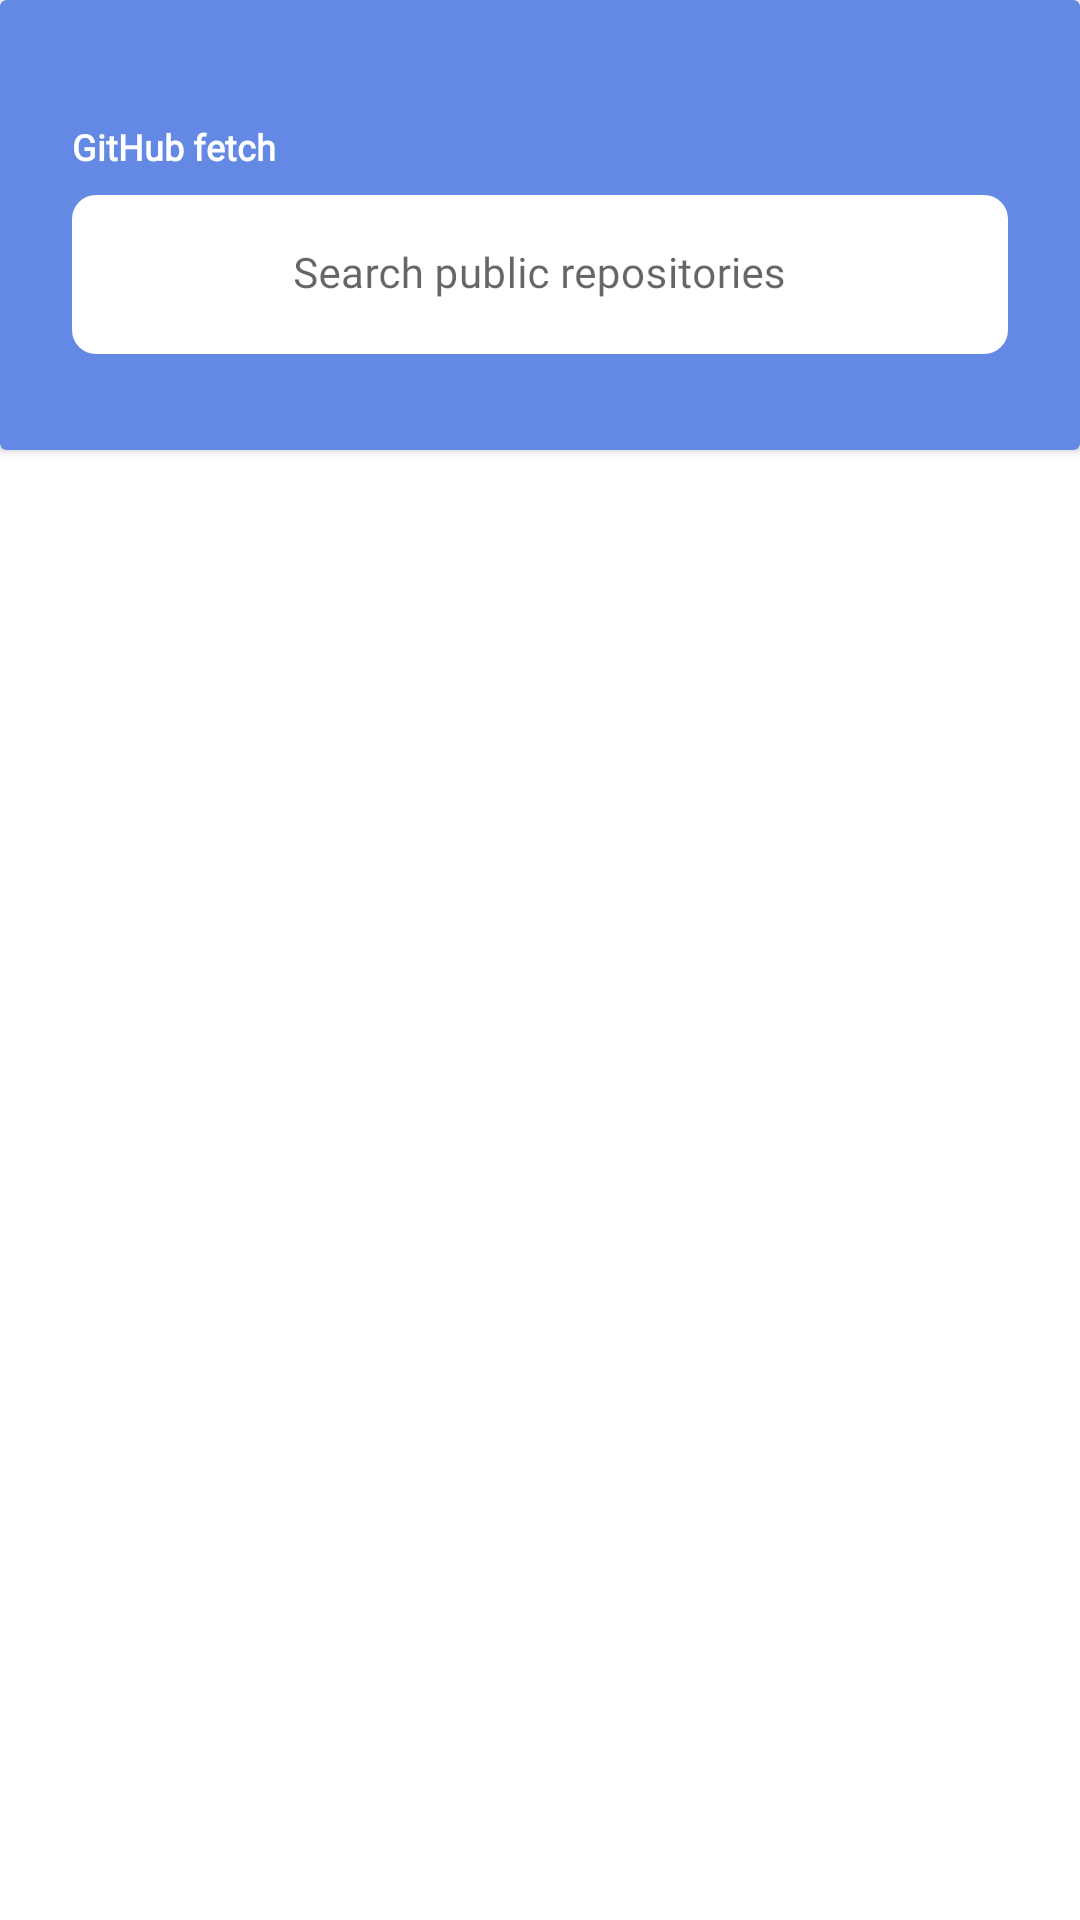

Here is an Android app screen rendered from its layout file. Give the layout XML and the strings, colors and styles it references.
<!-- AndroidManifest.xml: application theme Theme.GithubFetch -->
<!-- res/layout/fragment_home.xml -->
<?xml version="1.0" encoding="utf-8"?>
<androidx.constraintlayout.widget.ConstraintLayout xmlns:android="http://schemas.android.com/apk/res/android"
    xmlns:app="http://schemas.android.com/apk/res-auto"
    xmlns:tools="http://schemas.android.com/tools"
    android:layout_width="match_parent"
    android:layout_height="match_parent">

    <androidx.cardview.widget.CardView
        android:id="@+id/cardViewSearch"
        android:layout_width="0dp"
        android:layout_height="@dimen/cardview_expanded_height"
        app:cardBackgroundColor="@color/blue"
        app:layout_constraintEnd_toEndOf="parent"
        app:layout_constraintStart_toStartOf="parent"
        app:layout_constraintTop_toTopOf="parent">

        <androidx.constraintlayout.widget.ConstraintLayout
            android:layout_width="match_parent"
            android:layout_height="match_parent">

            <TextView
                android:layout_width="wrap_content"
                android:layout_height="wrap_content"
                android:layout_marginStart="@dimen/input_margins"
                android:layout_marginBottom="@dimen/default_view_spacing"
                android:fontFamily="@font/montserrat_bold"
                android:gravity="center_vertical"
                android:text="@string/github_repositories_fetch"
                android:textColor="@color/white"
                android:textSize="@dimen/subtitle_size_row"
                android:textStyle="bold"
                app:layout_constraintBottom_toTopOf="@id/layoutSearch"
                app:layout_constraintStart_toStartOf="parent"
                tools:text="Trending now" />

            <com.google.android.material.textfield.TextInputLayout
                android:id="@+id/layoutSearch"
                android:layout_width="match_parent"
                android:layout_height="wrap_content"
                android:layout_gravity="center_horizontal|bottom"
                android:layout_marginStart="@dimen/input_margins"
                android:layout_marginEnd="@dimen/input_margins"
                android:layout_marginBottom="@dimen/guideline"
                app:boxBackgroundColor="@color/white"
                app:boxBackgroundMode="filled"
                app:boxCornerRadiusBottomEnd="@dimen/input_corner_radius"
                app:boxCornerRadiusBottomStart="@dimen/input_corner_radius"
                app:boxCornerRadiusTopEnd="@dimen/input_corner_radius"
                app:boxCornerRadiusTopStart="@dimen/input_corner_radius"
                app:boxStrokeColor="@null"
                app:boxStrokeWidth="0dp"
                app:boxStrokeWidthFocused="0dp"
                app:layout_constraintBottom_toBottomOf="parent"
                app:layout_constraintEnd_toEndOf="parent"
                app:layout_constraintStart_toStartOf="parent">

                <com.google.android.material.textfield.TextInputEditText
                    android:id="@+id/inputSearch"
                    android:layout_width="match_parent"
                    android:layout_height="wrap_content"
                    android:gravity="center"
                    android:hint="@string/search_public_repositories"
                    android:imeOptions="actionSearch"
                    android:inputType="text"
                    android:textColorHint="@color/light_gray"
                    android:textSize="@dimen/input_text_size" />

            </com.google.android.material.textfield.TextInputLayout>

        </androidx.constraintlayout.widget.ConstraintLayout>

    </androidx.cardview.widget.CardView>

    <TextView
        android:id="@+id/textViewHeader"
        android:layout_width="0dp"
        android:layout_height="wrap_content"
        android:layout_marginStart="@dimen/input_margins"
        android:layout_marginTop="@dimen/input_margins"
        android:fontFamily="@font/montserrat_bold"
        android:textColor="@color/gray"
        android:textSize="@dimen/trending_header_size"
        android:textStyle="bold"
        app:layout_constraintStart_toStartOf="parent"
        app:layout_constraintTop_toBottomOf="@id/cardViewSearch"
        tools:text="Trending now" />

    <androidx.recyclerview.widget.RecyclerView
        android:id="@+id/recyclerViewRepositories"
        android:layout_width="match_parent"
        android:layout_height="0dp"
        android:layout_marginStart="@dimen/row_card_outer_margins"
        android:layout_marginTop="@dimen/default_view_spacing"
        android:layout_marginEnd="@dimen/row_card_outer_margins"
        app:layout_constraintBottom_toBottomOf="parent"
        app:layout_constraintEnd_toEndOf="parent"
        app:layout_constraintStart_toStartOf="parent"
        app:layout_constraintTop_toBottomOf="@id/textViewHeader"
        tools:listitem="@layout/row_repository" />

    <TextView
        android:id="@+id/textViewEmptyState"
        android:layout_width="wrap_content"
        android:layout_height="wrap_content"
        android:layout_marginStart="@dimen/empty_state_margins"
        android:layout_marginTop="@dimen/default_view_spacing"
        android:layout_marginEnd="@dimen/empty_state_margins"
        android:layout_marginBottom="@dimen/default_view_spacing"
        android:fontFamily="@font/montserrat_bold"
        android:gravity="center_vertical"
        android:text="@string/nothing_to_see_here"
        android:visibility="gone"
        app:layout_constraintEnd_toEndOf="parent"
        app:layout_constraintStart_toStartOf="parent"
        app:layout_constraintTop_toBottomOf="@id/textViewHeader" />

</androidx.constraintlayout.widget.ConstraintLayout>
<!-- res/layout/row_repository.xml (included above) -->
<?xml version="1.0" encoding="utf-8"?>
<androidx.constraintlayout.widget.ConstraintLayout xmlns:android="http://schemas.android.com/apk/res/android"
    xmlns:app="http://schemas.android.com/apk/res-auto"
    xmlns:tools="http://schemas.android.com/tools"
    android:layout_width="match_parent"
    android:layout_height="wrap_content"
    android:padding="@dimen/row_card_margins">

    <TextView
        android:id="@+id/textViewName"
        android:layout_width="0dp"
        android:layout_height="wrap_content"
        android:ellipsize="end"
        android:fontFamily="@font/montserrat_bold"
        android:lines="1"
        android:textSize="@dimen/title_size_row"
        app:layout_constraintEnd_toEndOf="parent"
        app:layout_constraintStart_toStartOf="parent"
        app:layout_constraintTop_toTopOf="parent"
        tools:text="Movies" />

    <TextView
        android:id="@+id/textViewOwner"
        android:layout_width="0dp"
        android:layout_height="wrap_content"
        android:fontFamily="@font/montserrat_thin"
        android:textSize="@dimen/subtitle_size_row"
        app:layout_constraintStart_toStartOf="parent"
        app:layout_constraintTop_toBottomOf="@id/textViewName"
        tools:text="fr-al" />

    <TextView
        android:id="@+id/textViewStars"
        android:layout_width="0dp"
        android:layout_height="wrap_content"
        android:layout_marginTop="@dimen/default_view_spacing"
        android:drawablePadding="@dimen/drawable_padding_spacing"
        android:fontFamily="@font/montserrat_thin"
        android:gravity="center"
        android:textSize="@dimen/subtitle_size_row"
        app:drawableStartCompat="@drawable/ic_star"
        app:layout_constraintStart_toStartOf="parent"
        app:layout_constraintTop_toBottomOf="@id/textViewOwner"
        tools:text="230" />

</androidx.constraintlayout.widget.ConstraintLayout>
<!-- resources referenced by this layout -->
<resources>
  <color name="blue">#6489e5</color>
  <color name="gray">#606060</color>
  <color name="light_gray">#dadada</color>
  <color name="white">#FFFFFFFF</color>
  <dimen name="cardview_expanded_height">150dp</dimen>
  <dimen name="default_view_spacing">8dp</dimen>
  <dimen name="drawable_padding_spacing">4dp</dimen>
  <dimen name="empty_state_margins">32dp</dimen>
  <dimen name="guideline">32dp</dimen>
  <dimen name="input_corner_radius">8dp</dimen>
  <dimen name="input_margins">24dp</dimen>
  <dimen name="input_text_size">14sp</dimen>
  <dimen name="row_card_margins">16dp</dimen>
  <dimen name="row_card_outer_margins">8dp</dimen>
  <dimen name="subtitle_size_row">12sp</dimen>
  <dimen name="title_size_row">16sp</dimen>
  <dimen name="trending_header_size">16sp</dimen>
  <!-- drawable ic_star (drawable) -->
  <vector xmlns:android="http://schemas.android.com/apk/res/android"
      android:width="20dp"
      android:height="20dp"
      android:tint="@color/star_yellow"
      android:viewportWidth="20"
      android:viewportHeight="20">
      <path
          android:fillColor="@color/star_yellow"
          android:pathData="M10,14.39l5.15,3.11 -1.37,-5.86 4.55,-3.94 -5.99,-0.51L10,1.67 7.66,7.19l-5.99,0.51 4.55,3.94 -1.37,5.86z" />
  </vector>
  <string name="github_repositories_fetch">GitHub fetch</string>
  <string name="search_public_repositories">Search public repositories</string>
  <style name="Theme.GithubFetch" parent="Theme.MaterialComponents.DayNight.NoActionBar">
          
          <item name="colorPrimary">@color/blue</item>
          <item name="colorPrimaryVariant">@color/darker_blue</item>
          <item name="colorOnPrimary">@color/white</item>
          
          <item name="colorSecondary">@color/teal_200</item>
          <item name="colorSecondaryVariant">@color/teal_700</item>
          <item name="colorOnSecondary">@color/black</item>
          
          <item name="android:statusBarColor" tools:targetApi="l">?attr/colorPrimaryVariant</item>
          
          <item name="fontFamily">@font/montserrat_regular</item>
      </style>
  <color name="star_yellow">#ffda2b</color>
  <color name="darker_blue">#4059E3</color>
  <color name="teal_200">#FF03DAC5</color>
  <color name="teal_700">#FF018786</color>
  <color name="black">#FF000000</color>
</resources>
